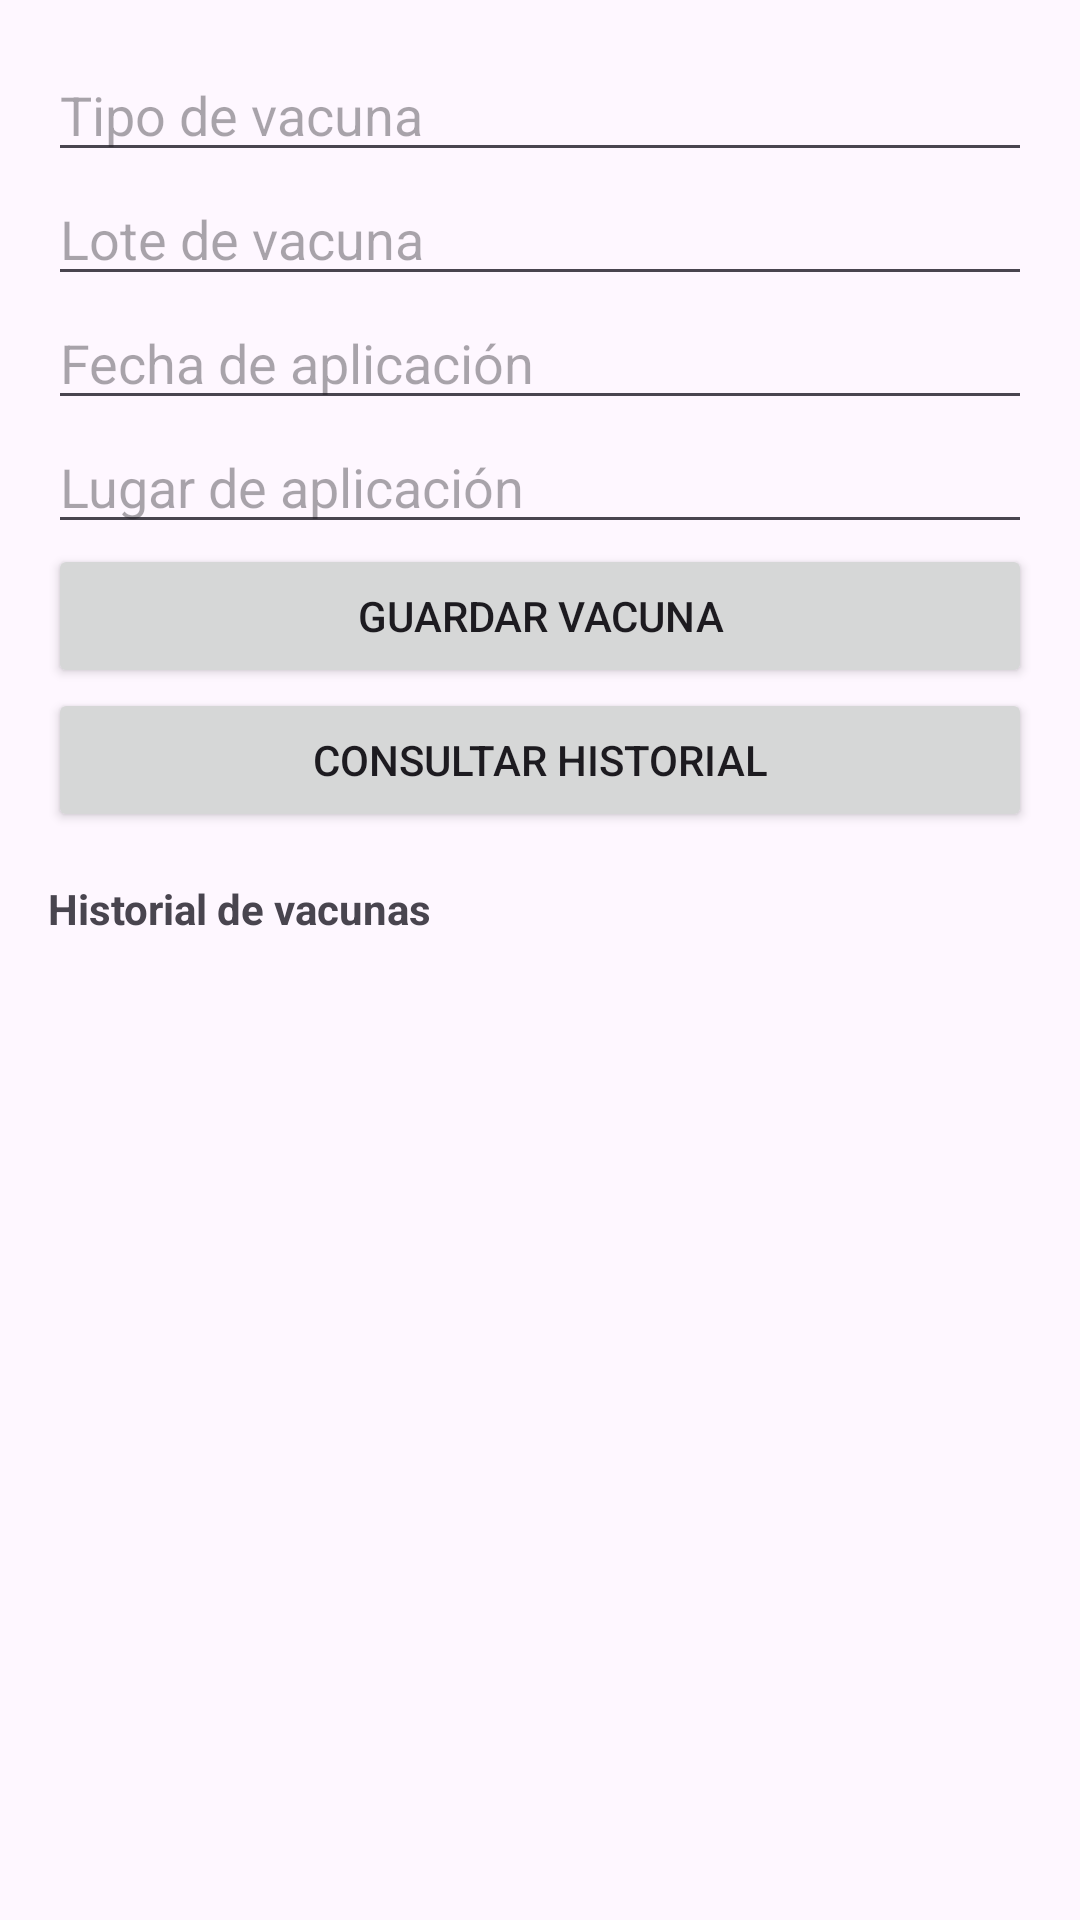

Here is an Android app screen rendered from its layout file. Give the layout XML and the strings, colors and styles it references.
<!-- AndroidManifest.xml: application theme Theme.VacunaCheck -->
<!-- res/layout/activity_historial_vacunas.xml -->
<?xml version="1.0" encoding="utf-8"?>
<ScrollView xmlns:android="http://schemas.android.com/apk/res/android"
    xmlns:tools="http://schemas.android.com/tools"
    android:id="@+id/main"
    android:layout_width="match_parent"
    android:layout_height="match_parent"
    tools:context=".HistorialVacunasActivity">

    <LinearLayout
        android:layout_width="match_parent"
        android:layout_height="wrap_content"
        android:orientation="vertical"
        android:padding="16dp">

        <EditText
            android:id="@+id/etTipoVacuna"
            android:layout_width="match_parent"
            android:layout_height="wrap_content"
            android:hint="Tipo de vacuna" />

        <EditText
            android:id="@+id/etLote"
            android:layout_width="match_parent"
            android:layout_height="wrap_content"
            android:hint="Lote de vacuna" />

        <EditText
            android:id="@+id/etFecha"
            android:layout_width="match_parent"
            android:layout_height="wrap_content"
            android:hint="Fecha de aplicación"
            android:focusable="false"
            android:clickable="true"
            android:inputType="none" />


        <EditText
            android:id="@+id/etLugar"
            android:layout_width="match_parent"
            android:layout_height="wrap_content"
            android:hint="Lugar de aplicación" />

        <Button
            android:id="@+id/btnGuardarVacuna"
            android:layout_width="match_parent"
            android:layout_height="wrap_content"
            android:text="Guardar vacuna" />

        <Button
            android:id="@+id/btnConsultarHistorial"
            android:layout_width="match_parent"
            android:layout_height="wrap_content"
            android:text="Consultar historial" />

        <TextView
            android:layout_width="match_parent"
            android:layout_height="wrap_content"
            android:text="Historial de vacunas"
            android:textStyle="bold"
            android:paddingTop="16dp" />

        <ListView
            android:id="@+id/listaHistorial"
            android:layout_width="match_parent"
            android:layout_height="wrap_content"
            android:nestedScrollingEnabled="true"
            android:divider="@android:color/darker_gray"
            android:dividerHeight="1dp"/>
    </LinearLayout>
</ScrollView>
<!-- resources referenced by this layout -->
<resources>
  <style name="Theme.VacunaCheck" parent="Base.Theme.VacunaCheck" />
  <style name="Base.Theme.VacunaCheck" parent="Theme.Material3.DayNight.NoActionBar">
          
          
      </style>
</resources>
